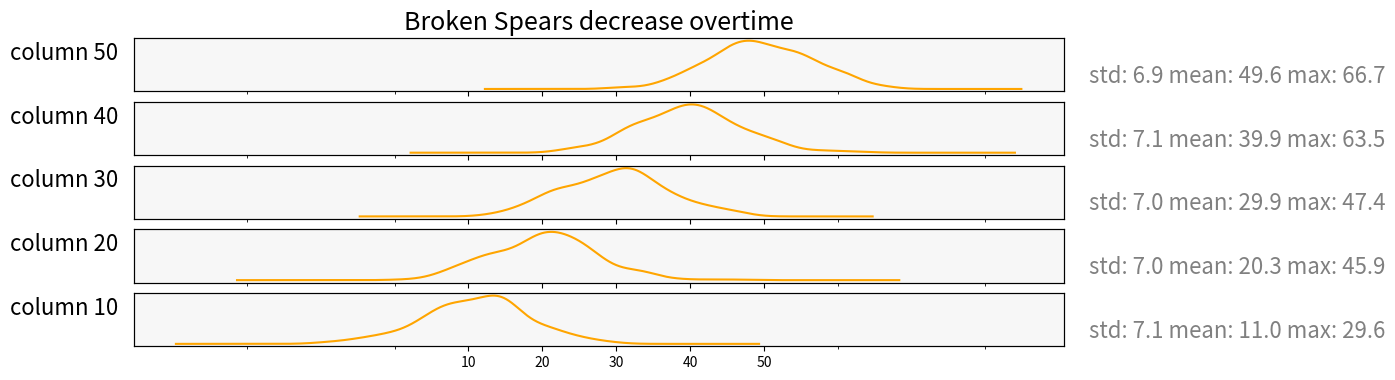

Source code (Python):
import numpy as np
import pandas as pd
import matplotlib.pyplot as plt
import seaborn as sns

#plot days of week in sparkline graphs

means = np.arange(10, 60, 10)
sigma = 7
means_dict = {}
for item in means:
    means_dict[item] = np.random.normal(item, sigma, 365)

df = pd.DataFrame(means_dict)


fig, (ax1, ax2, ax3, ax4, ax5) = plt.subplots(5, 1, sharex=True, figsize=(12, 4))
title = 'Broken Spears decrease overtime'
for column, axess in zip(df.columns[::-1], (ax1, ax2, ax3, ax4, ax5)):
    df[column].plot(kind='density', ax=axess, color='orange')
    axess.set_ylabel('column ' + str(column), rotation=0, labelpad=50, fontsize=16)
    axess.get_yaxis().set_ticks([])
    axess.set_xticks(means)
    axess.set_facecolor('.97')

    axess2 = axess.twinx()
    std = round(df[column].std(), 1)
    local_low = round(df[column].min(), 1)
    local_max = round(df[column].max(), 1)
    local_mean = round(df[column].mean(), 1)
    right_string = 'std: {std} mean: {local_mean} max: {local_max}'.format(
        std=std, local_mean=local_mean,  local_max=local_max)
    axess2.set_ylabel(right_string, rotation=0, labelpad=125, fontsize=16, color='gray')
    axess2.get_yaxis().set_ticks([])
ax1.set_title(title, fontsize=18)

fig.show()
plt.show()
